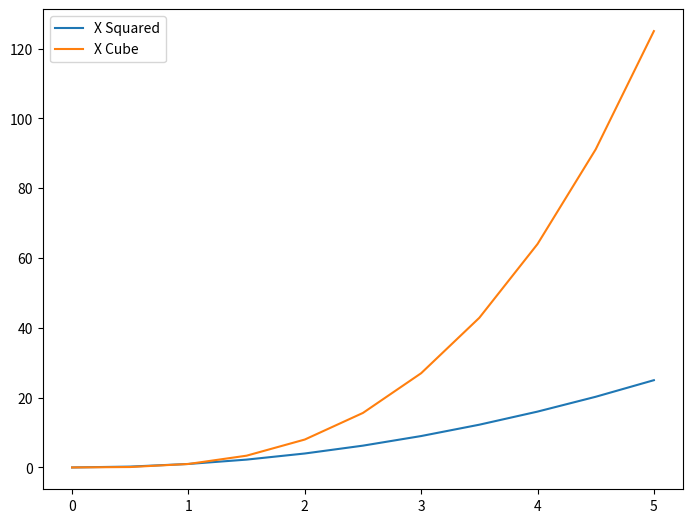

Reproduce this figure in Python.
#Installing dependencies

import matplotlib.pyplot as plt
#This library works well with pandas and numpy
import numpy as np

x = np.linspace(0,5,11)
y = x ** 2

"""
#Create a subplot using the same OOP method
#nrows = is the number of rows, ncols = is the number of columns
fig,axes = plt.subplots(nrows=1,ncols=2)
#plt.tight_layout() #This will fix the overlapping issue
#In subplot you can specify the number of rows and columns

#Axes is just a list you can specify which axes you want to plot on it
axes[0].plot(x,y)
axes[1].plot(y,x)
#Also you can acess axes to set some attributes:
axes[0].set_title('Title 1')
axes[1].set_title('Title 2')
plt.show()
"""

#Creating a figure and play with its width, height , etc..
"""
fig = plt.figure(figsize=(5,5)) #figsize= pass a tuple (width,height), you can also pass a dpi
axes = fig.add_axes([0,0,1,1])
axes.plot(x,y)
plt.tight_layout()
plt.show()
"""
"""
fig,axes = plt.subplots(nrows=1,ncols=2,figsize=(5,5)) #figsize= pass a tuple (width,height), you can also pass a dpi
axes[0].plot(x,y)
axes[1].plot(y,x)
plt.show()
"""
fig = plt.figure()
ax = fig.add_axes([0,0,1,1])
#Multi plot on same canvas
ax.plot(x,x**2,label='X Squared')
ax.plot(x,x**3,label='X Cube')
#To add a legend you should pass a label argument in the ax object for each plot
ax.legend(loc=0)
#Notice how legend somewhat overlap the plot
#So you should specify loc method, but there is a documentation in the website to know the code number
#On where to put for example 0, is best, 1 is upper right etc..
plt.show()



#Saving a plot
#On high quality formats such as png
#fig.savefig('my_fig.png')

#Using legends






